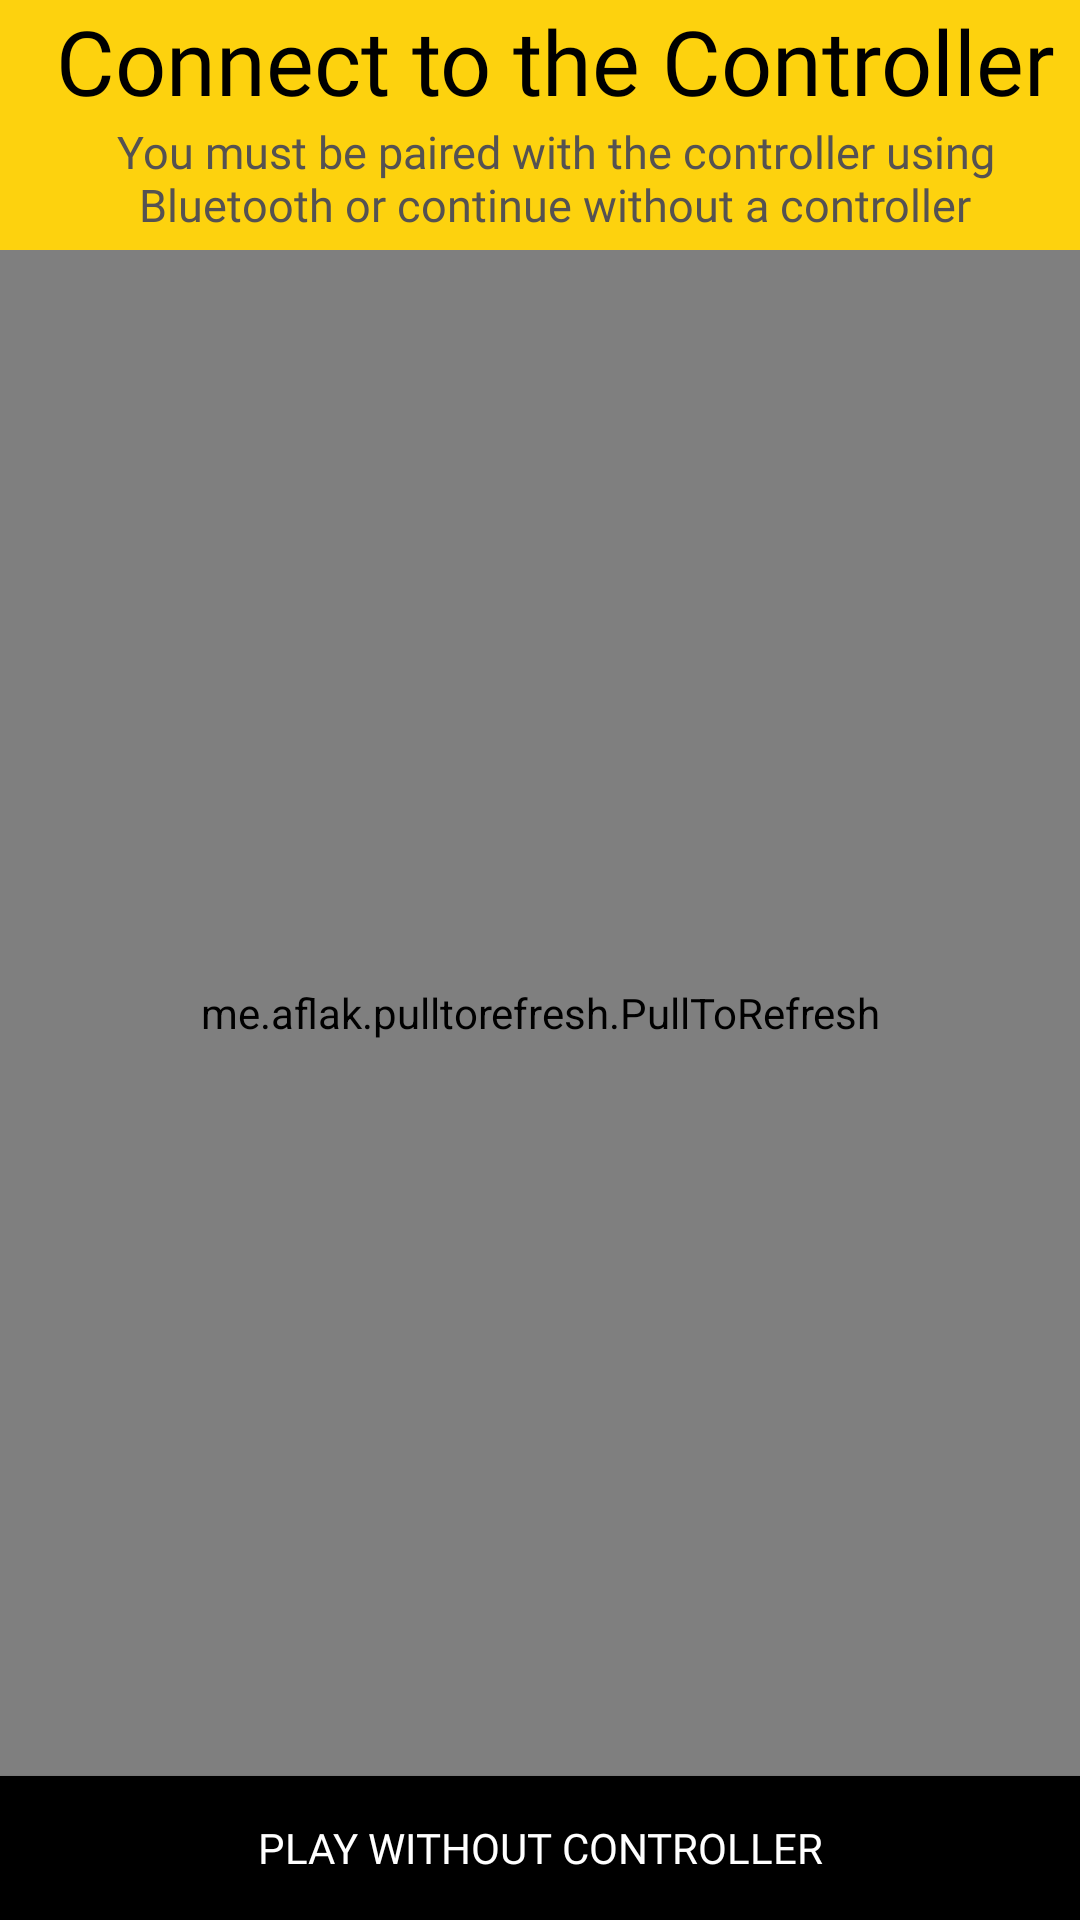

Layout XML and referenced resources for this Android screen:
<!-- AndroidManifest.xml: application theme AppTheme.NoActionBar -->
<!-- res/layout/select.xml -->
<RelativeLayout xmlns:android="http://schemas.android.com/apk/res/android"
    xmlns:tools="http://schemas.android.com/tools"
    android:layout_width="match_parent"
    android:layout_height="match_parent"
    android:background="#FDD20E"
    android:paddingBottom="@dimen/activity_vertical_margin"
    android:paddingLeft="@dimen/activity_horizontal_margin"
    android:paddingRight="@dimen/activity_horizontal_margin"
    android:paddingTop="@dimen/activity_vertical_margin"
    tools:context=".Chat">

    <Button
        android:id="@+id/not_in_list"
        android:layout_width="match_parent"
        android:layout_height="wrap_content"
        android:layout_alignParentBottom="true"
        android:layout_alignParentStart="true"
        android:background="#000000"
        android:fontFamily="@font/montserrat"
        android:text="Play Without Controller"
        android:textColor="#FFFFFF" />

    <TextView
        android:id="@+id/info"
        android:layout_width="wrap_content"
        android:layout_height="wrap_content"
        android:layout_below="@+id/text"
        android:fontFamily="@font/montserrat"
        android:paddingBottom="5dip"
        android:paddingLeft="10dip"
        android:text="You must be paired with the controller using Bluetooth or continue without a controller"
        android:textAlignment="center"
        android:textColor="#555252"
        android:textSize="15dp" />

    <TextView
        android:id="@+id/text"
        android:layout_width="fill_parent"
        android:layout_height="wrap_content"
        android:fontFamily="@font/montserrat"
        android:paddingLeft="10dip"
        android:text="Connect to the Controller"
        android:textAlignment="center"
        android:textColor="#000000"
        android:textSize="30dp" />

    <me.aflak.pulltorefresh.PullToRefresh
        android:id="@+id/pull_to_refresh"
        android:layout_width="fill_parent"
        android:layout_height="wrap_content"
        android:layout_above="@id/not_in_list"
        android:layout_below="@+id/info">

        <ListView
            android:id="@+id/list"
            android:layout_width="fill_parent"
            android:layout_height="wrap_content"></ListView>

    </me.aflak.pulltorefresh.PullToRefresh>

</RelativeLayout>
<!-- resources referenced by this layout -->
<resources>
  <style name="AppTheme.NoActionBar" parent="Theme.AppCompat.Light.NoActionBar">
  
          
          <item name="colorPrimary">@color/colorPrimary</item>
          <item name="colorPrimaryDark">@color/colorPrimaryDark</item>
          <item name="colorAccent">@color/colorAccent</item>
      </style>
  <color name="colorPrimary">#6200EE</color>
  <color name="colorPrimaryDark">#3700B3</color>
  <color name="colorAccent">#fff</color>
</resources>
